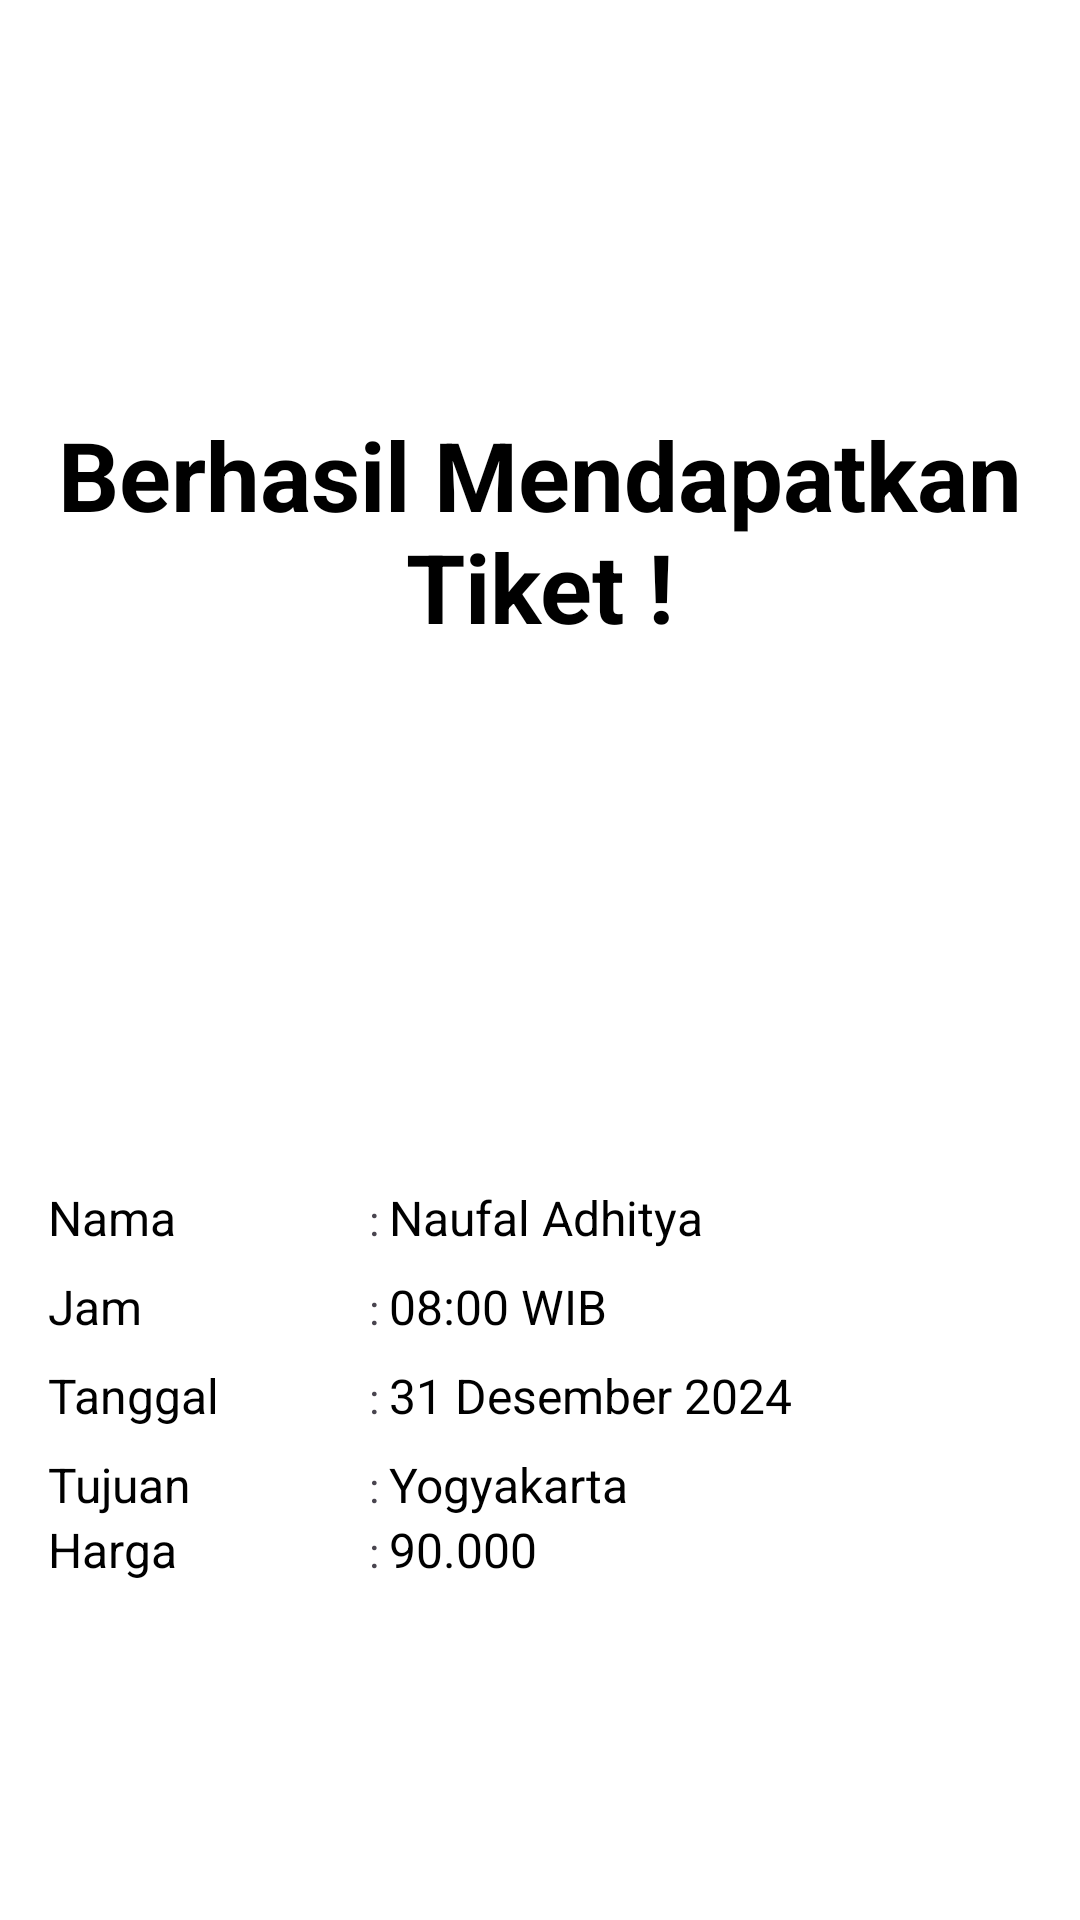

Android layout source for this screen:
<!-- AndroidManifest.xml: application theme Theme.ReservasiTicketIntentApp -->
<!-- res/layout/activity_second.xml -->
<?xml version="1.0" encoding="utf-8"?>
<LinearLayout xmlns:android="http://schemas.android.com/apk/res/android"
    android:layout_width="match_parent"
    android:layout_height="match_parent"
    android:orientation="vertical"
    android:padding="16dp"
    android:gravity="center"
    android:background="@color/white">

    
    <TextView
        android:id="@+id/HomePageText"
        android:layout_width="wrap_content"
        android:layout_height="wrap_content"
        android:text="@string/reservation_ticket"
        android:textSize="32sp"
        android:textStyle="bold"
        android:textColor="@color/black"
        android:layout_marginVertical="32dp"
        android:gravity="center" />

    
    <ImageView
        android:id="@+id/iconSucces"
        android:layout_width="120dp"
        android:layout_height="120dp"
        android:layout_marginBottom="10dp"
        android:src="@drawable/baseline_verified_24"/>

    
    <LinearLayout
        android:layout_width="match_parent"
        android:layout_height="wrap_content"
        android:orientation="vertical"
        android:paddingTop="16dp"
        android:gravity="start">

        
        <LinearLayout
            android:layout_width="match_parent"
            android:layout_height="wrap_content"
            android:orientation="horizontal"
            android:layout_marginBottom="8dp">
            <TextView
                android:id="@+id/labelNama"
                android:layout_width="0dp"
                android:layout_height="wrap_content"
                android:layout_weight="1"
                android:text="Nama"
                android:textSize="16sp"
                android:textColor="@color/black"/>
            <TextView
                android:layout_width="wrap_content"
                android:layout_height="wrap_content"
                android:text=": "/>
            <TextView
                android:id="@+id/namaTextView"
                android:layout_width="0dp"
                android:layout_height="wrap_content"
                android:layout_weight="2"
                android:text="Naufal Adhitya"
                android:textSize="16sp"
                android:textColor="@color/black"/>
        </LinearLayout>

        
        <LinearLayout
            android:layout_width="match_parent"
            android:layout_height="wrap_content"
            android:orientation="horizontal"
            android:layout_marginBottom="8dp">
            <TextView
                android:id="@+id/labelJam"
                android:layout_width="0dp"
                android:layout_height="wrap_content"
                android:layout_weight="1"
                android:text="Jam"
                android:textSize="16sp"
                android:textColor="@color/black"/>
            <TextView
                android:layout_width="wrap_content"
                android:layout_height="wrap_content"
                android:text=": "/>
            <TextView
                android:id="@+id/jamTextView"
                android:layout_width="0dp"
                android:layout_height="wrap_content"
                android:layout_weight="2"
                android:text="08:00 WIB"
                android:textSize="16sp"
                android:textColor="@color/black"/>
        </LinearLayout>

        
        <LinearLayout
            android:layout_width="match_parent"
            android:layout_height="wrap_content"
            android:orientation="horizontal"
            android:layout_marginBottom="8dp">
            <TextView
                android:id="@+id/labelTanggal"
                android:layout_width="0dp"
                android:layout_height="wrap_content"
                android:layout_weight="1"
                android:text="Tanggal"
                android:textSize="16sp"
                android:textColor="@color/black"/>
            <TextView
                android:layout_width="wrap_content"
                android:layout_height="wrap_content"
                android:text=": "/>
            <TextView
                android:id="@+id/tanggalTextView"
                android:layout_width="0dp"
                android:layout_height="wrap_content"
                android:layout_weight="2"
                android:text="31 Desember 2024"
                android:textSize="16sp"
                android:textColor="@color/black"/>
        </LinearLayout>

        
        <LinearLayout
            android:layout_width="match_parent"
            android:layout_height="wrap_content"
            android:orientation="horizontal">

            <TextView
                android:id="@+id/labelTujuan"
                android:layout_width="0dp"
                android:layout_height="match_parent"
                android:layout_weight="1"
                android:text="Tujuan"
                android:textColor="@color/black"
                android:textSize="16sp" />
            <TextView
                android:layout_width="wrap_content"
                android:layout_height="wrap_content"
                android:text=": "/>
            <TextView
                android:id="@+id/tujuanTextView"
                android:layout_width="0dp"
                android:layout_height="wrap_content"
                android:layout_weight="2"
                android:text="Yogyakarta"
                android:textSize="16sp"
                android:textColor="@color/black"/>
        </LinearLayout>

        
        <LinearLayout
            android:layout_width="match_parent"
            android:layout_height="wrap_content"
            android:orientation="horizontal"
            android:layout_marginBottom="8dp">
            <TextView
                android:id="@+id/labelHarga"
                android:layout_width="0dp"
                android:layout_height="wrap_content"
                android:layout_weight="1"
                android:text="Harga"
                android:textSize="16sp"
                android:textColor="@color/black"/>
            <TextView
                android:layout_width="wrap_content"
                android:layout_height="wrap_content"
                android:text=": "/>
            <TextView
                android:id="@+id/hargaTextView"
                android:layout_width="0dp"
                android:layout_height="wrap_content"
                android:layout_weight="2"
                android:text="90.000"
                android:textSize="16sp"
                android:textColor="@color/black"/>
        </LinearLayout>
    </LinearLayout>
</LinearLayout>
<!-- resources referenced by this layout -->
<resources>
  <color name="black">#FF000000</color>
  <color name="white">#FFFFFFFF</color>
  <string name="reservation_ticket">Berhasil Mendapatkan Tiket !</string>
  <style name="Theme.ReservasiTicketIntentApp" parent="Base.Theme.ReservasiTicketIntentApp" />
  <style name="Base.Theme.ReservasiTicketIntentApp" parent="Theme.Material3.DayNight.NoActionBar">
          
          
      </style>
</resources>
